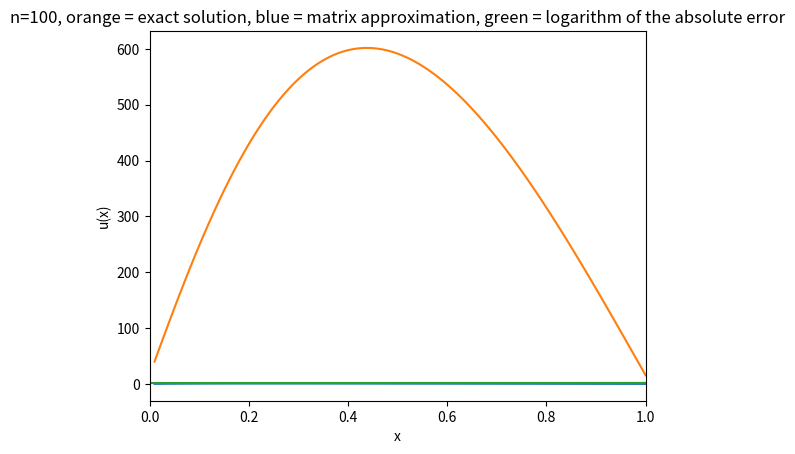

Write the Python code that produced this figure.



import numpy as np

import matplotlib.pyplot as plt

#superdiagonal -1, 2, -1
#superdiagonal a,b,c

#length 10, 100, 1000



#C=np.tile(10,A)
#print(B)

#Av=g

#så b er verdiene til u(x) i de 10 punktene

def f(x):
    return 1-(1-np.exp(-10))*x-np.exp(-10*x)

#x=1/10 u(x) = 0.532


q=np.array([1/100,
2/100,
3/100,
4/100,
5/100,
6/100,
7/100,
8/100,
9/100,
10/100,
11/100,
12/100,
13/100,
14/100,
15/100,
16/100,
17/100,
18/100,
19/100,
20/100,
21/100,
22/100,
23/100,
24/100,
25/100,
26/100,
27/100,
28/100,
29/100,
30/100,
31/100,
32/100,
33/100,
34/100,
35/100,
36/100,
37/100,
38/100,
39/100,
40/100,
41/100,
42/100,
43/100,
44/100,
45/100,
46/100,
47/100,
48/100,
49/100,
50/100,
51/100,
52/100,
53/100,
54/100,
55/100,
56/100,
57/100,
58/100,
59/100,
60/100,
61/100,
62/100,
63/100,
64/100,
65/100,
66/100,
67/100,
68/100,
69/100,
70/100,
71/100,
72/100,
73/100,
74/100,
75/100,
76/100,
77/100,
78/100,
79/100,
80/100,
81/100,
82/100,
83/100,
84/100,
85/100,
86/100,
87/100,
88/100,
89/100,
90/100,
91/100,
92/100,
93/100,
94/100,
95/100,
96/100,
97/100,
98/100,
99/100,
100/100])

list1=f(q)

bb=list1 #lengde 10

plt.plot(q,f(q))


#Aa = b


a = -1
b=2
c=-1


nn=100

A = np.linspace(0,0,nn)
B = np.linspace(0,0,nn)
C = np.linspace(0,0,nn)
D = np.linspace(0,0,nn)

#A=np.array([a,a,0,0])
#B=np.array([a,b,b,0])
#C=np.array([0,b,a,a])
#D=np.array([0,0,a,0])


#E=np.array([A,B,C,D])

E=np.array([A]*100)

'''
E[0][0]=a
E[0][1]=a

E[1][0]=a
E[1][1]=b
E[1][2]=b

E[2][0]=0
E[2][1]=b
E[2][2]=a
E[2][3]=a

E[3][0]=0
E[3][1]=0
E[3][2]=a

'''

np.fill_diagonal(E, [2, 2, 2])

qqq=[]
for kk in range(101):
    qqq.append((3*kk-2))


for i in range(99): #15-1
    E[i][i+1]=-1









qq=[]
for k in range(101):
    qq.append((3*k-1))
    
    
for j in range(100): #for 15 samme som array
    E[j][j-1]=-1





#print(qq)
 #3*i-1
   


Einv=np.linalg.inv(E)

qq=(np.dot(Einv,bb))
plt.plot(q,qq)
plt.xlabel("x")
plt.ylabel("u(x)")
plt.title("n=100, orange = exact solution, blue = matrix approximation, green = logarithm of the absolute error")


aa=(f(q)-qq)

plt.plot(np.log10(np.abs(aa))) #slutter ved 0.07
plt.xlim(0,1)

plt.show()






